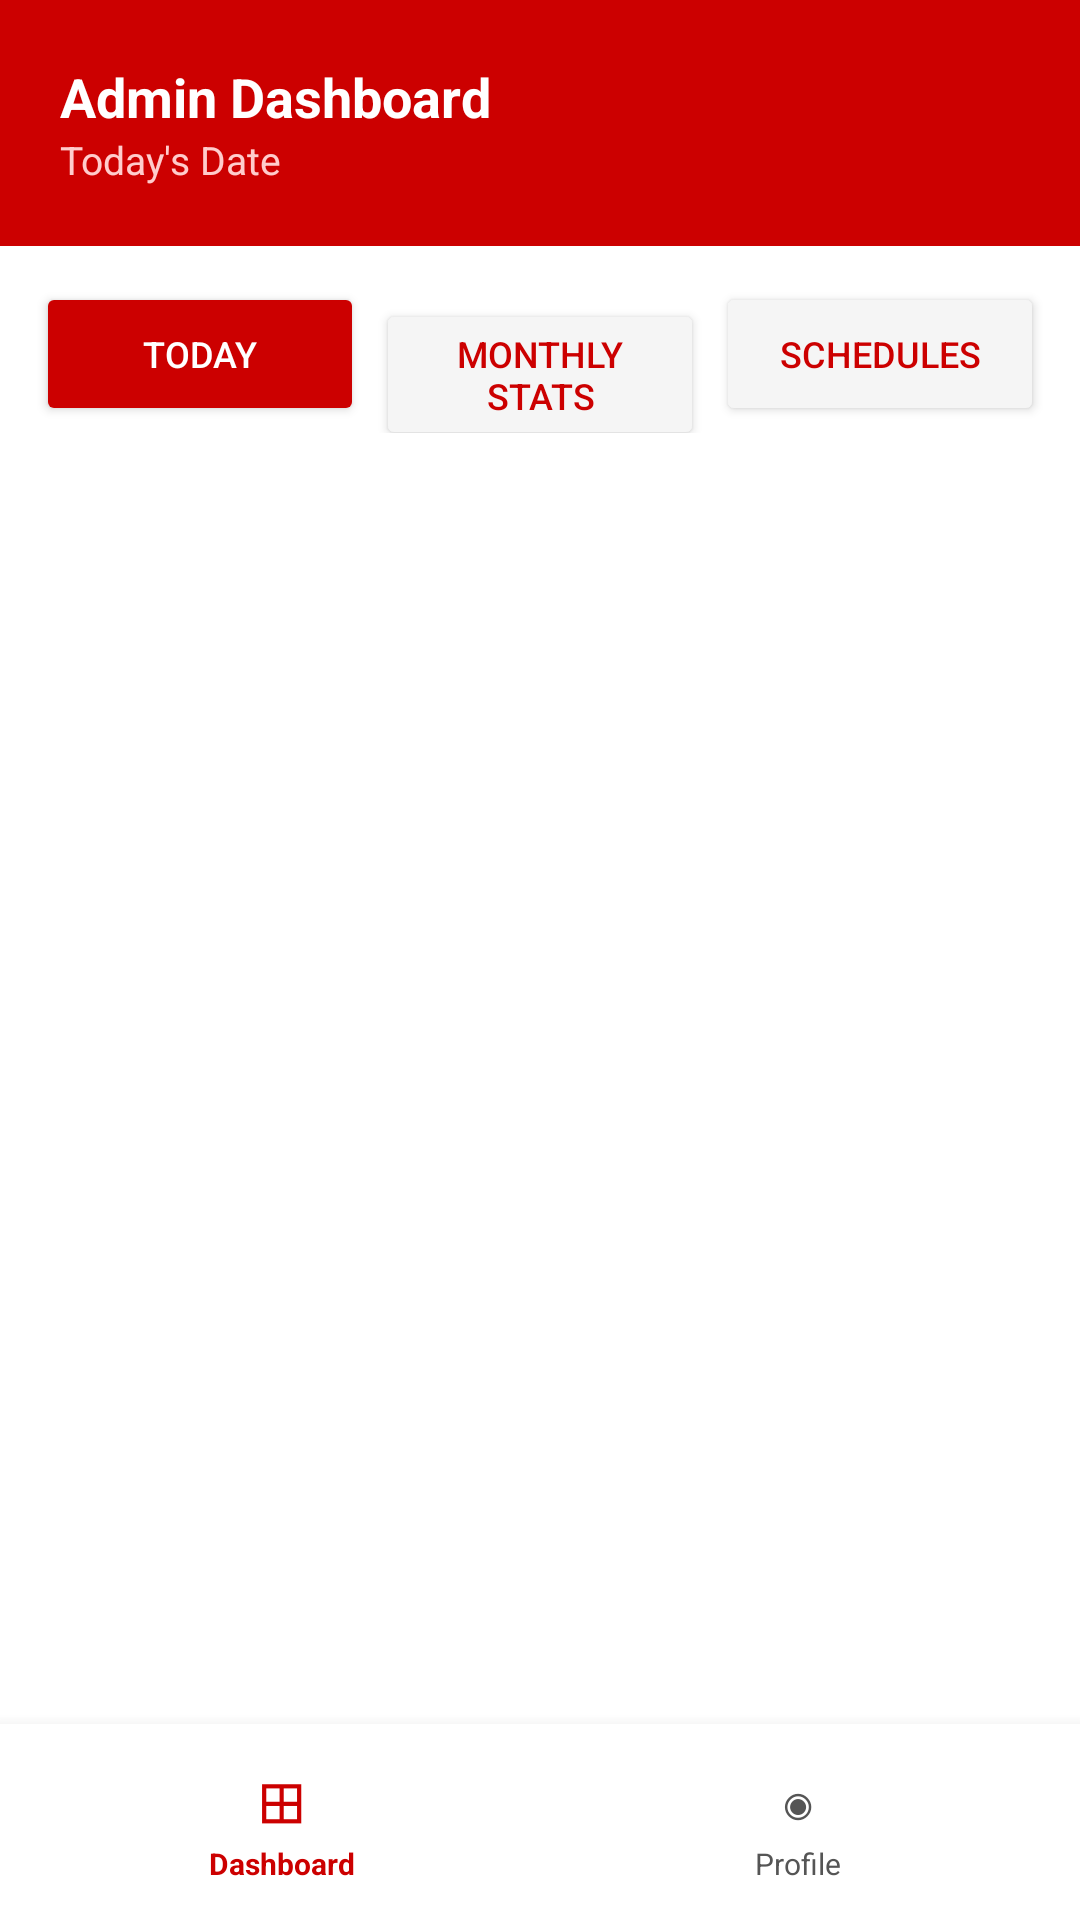

Produce the Android XML layout that renders to this screen, including the resource entries it uses.
<!-- AndroidManifest.xml: application theme Theme.AppCompat.Light.NoActionBar -->
<!-- res/layout/activity_admin_dashboard.xml -->
<?xml version="1.0" encoding="utf-8"?>
<LinearLayout xmlns:android="http://schemas.android.com/apk/res/android"
    android:layout_width="match_parent"
    android:layout_height="match_parent"
    android:orientation="vertical"
    android:background="#FFFFFF">

    <LinearLayout
        android:layout_width="match_parent"
        android:layout_height="wrap_content"
        android:orientation="vertical"
        android:background="#CC0000"
        android:padding="20dp">

        <TextView
            android:layout_width="wrap_content"
            android:layout_height="wrap_content"
            android:text="Admin Dashboard"
            android:textSize="18sp"
            android:textStyle="bold"
            android:textColor="#FFFFFF"/>

        <TextView
            android:id="@+id/tvAdminDate"
            android:layout_width="wrap_content"
            android:layout_height="wrap_content"
            android:text="Today's Date"
            android:textSize="13sp"
            android:textColor="#FFCCCC"/>

    </LinearLayout>

    <LinearLayout
        android:layout_width="match_parent"
        android:layout_height="wrap_content"
        android:orientation="horizontal"
        android:padding="12dp">

        <Button
            android:id="@+id/btnTabToday"
            android:layout_width="0dp"
            android:layout_height="wrap_content"
            android:layout_weight="1"
            android:text="Today"
            android:textSize="12sp"
            android:textColor="#FFFFFF"
            android:backgroundTint="#CC0000"
            android:layout_marginEnd="4dp"/>

        <Button
            android:id="@+id/btnTabMonthly"
            android:layout_width="0dp"
            android:layout_height="wrap_content"
            android:layout_weight="1"
            android:text="Monthly Stats"
            android:textSize="12sp"
            android:textColor="#CC0000"
            android:backgroundTint="#F5F5F5"
            android:layout_marginEnd="4dp"/>

        <Button
            android:id="@+id/btnTabSchedules"
            android:layout_width="0dp"
            android:layout_height="wrap_content"
            android:layout_weight="1"
            android:text="Schedules"
            android:textSize="12sp"
            android:textColor="#CC0000"
            android:backgroundTint="#F5F5F5"/>

    </LinearLayout>

    
    <ScrollView
        android:id="@+id/layoutToday"
        android:layout_width="match_parent"
        android:layout_height="0dp"
        android:layout_weight="1"
        android:padding="16dp">

        <LinearLayout
            android:id="@+id/llTodayList"
            android:layout_width="match_parent"
            android:layout_height="wrap_content"
            android:orientation="vertical"/>

    </ScrollView>

    
    <ScrollView
        android:id="@+id/layoutMonthly"
        android:layout_width="match_parent"
        android:layout_height="0dp"
        android:layout_weight="1"
        android:padding="16dp"
        android:visibility="gone">

        <LinearLayout
            android:layout_width="match_parent"
            android:layout_height="wrap_content"
            android:orientation="vertical">

            <LinearLayout
                android:id="@+id/llHighlights"
                android:layout_width="match_parent"
                android:layout_height="wrap_content"
                android:orientation="vertical"
                android:layout_marginBottom="16dp"/>

            <TextView
                android:layout_width="wrap_content"
                android:layout_height="wrap_content"
                android:text="All Teachers This Month"
                android:textSize="14sp"
                android:textStyle="bold"
                android:textColor="#CC0000"
                android:layout_marginBottom="10dp"/>

            <LinearLayout
                android:id="@+id/llMonthlyList"
                android:layout_width="match_parent"
                android:layout_height="wrap_content"
                android:orientation="vertical"/>

        </LinearLayout>

    </ScrollView>

    
    <ScrollView
        android:id="@+id/layoutSchedules"
        android:layout_width="match_parent"
        android:layout_height="0dp"
        android:layout_weight="1"
        android:padding="16dp"
        android:visibility="gone">

        <LinearLayout
            android:id="@+id/llScheduleList"
            android:layout_width="match_parent"
            android:layout_height="wrap_content"
            android:orientation="vertical"/>

    </ScrollView>

    <LinearLayout
        android:layout_width="match_parent"
        android:layout_height="wrap_content"
        android:orientation="horizontal"
        android:background="#FFFFFF"
        android:elevation="8dp"
        android:padding="8dp">

        <LinearLayout
            android:id="@+id/navDashboard"
            android:layout_width="0dp"
            android:layout_height="wrap_content"
            android:layout_weight="1"
            android:orientation="vertical"
            android:gravity="center"
            android:padding="4dp">
            <TextView android:layout_width="wrap_content" android:layout_height="wrap_content" android:text="⊞" android:textSize="20sp" android:textColor="#CC0000"/>
            <TextView android:layout_width="wrap_content" android:layout_height="wrap_content" android:text="Dashboard" android:textSize="10sp" android:textColor="#CC0000" android:textStyle="bold"/>
        </LinearLayout>

        <LinearLayout
            android:id="@+id/navAdminProfile"
            android:layout_width="0dp"
            android:layout_height="wrap_content"
            android:layout_weight="1"
            android:orientation="vertical"
            android:gravity="center"
            android:padding="4dp">
            <TextView android:layout_width="wrap_content" android:layout_height="wrap_content" android:text="◉" android:textSize="20sp" android:textColor="#555555"/>
            <TextView android:layout_width="wrap_content" android:layout_height="wrap_content" android:text="Profile" android:textSize="10sp" android:textColor="#555555"/>
        </LinearLayout>

    </LinearLayout>

</LinearLayout>
<!-- resources referenced by this layout -->
<resources>

</resources>
